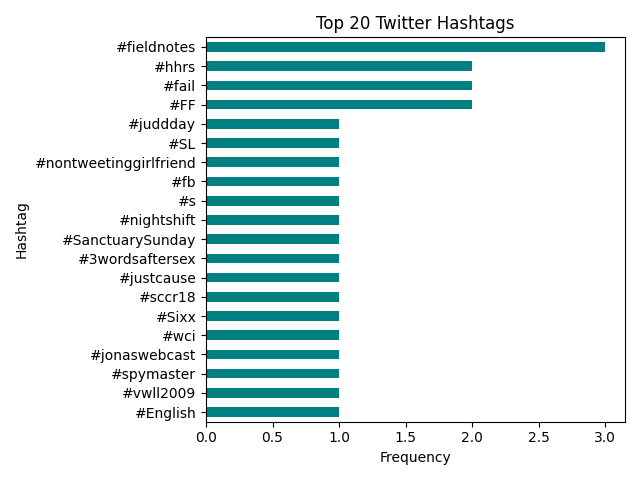

Values plotted in this chart, from the file beside it:
Hashtag, Count
#fieldnotes, 3
#hhrs, 2
#fail, 2
#FF, 2
#juddday, 1
#SL, 1
#nontweetinggirlfriend, 1
#fb, 1
#s, 1
#nightshift, 1
#SanctuarySunday, 1
#3wordsaftersex, 1
#justcause, 1
#sccr18, 1
#Sixx, 1
#wci, 1
#jonaswebcast, 1
#spymaster, 1
#vwll2009, 1
#English, 1
